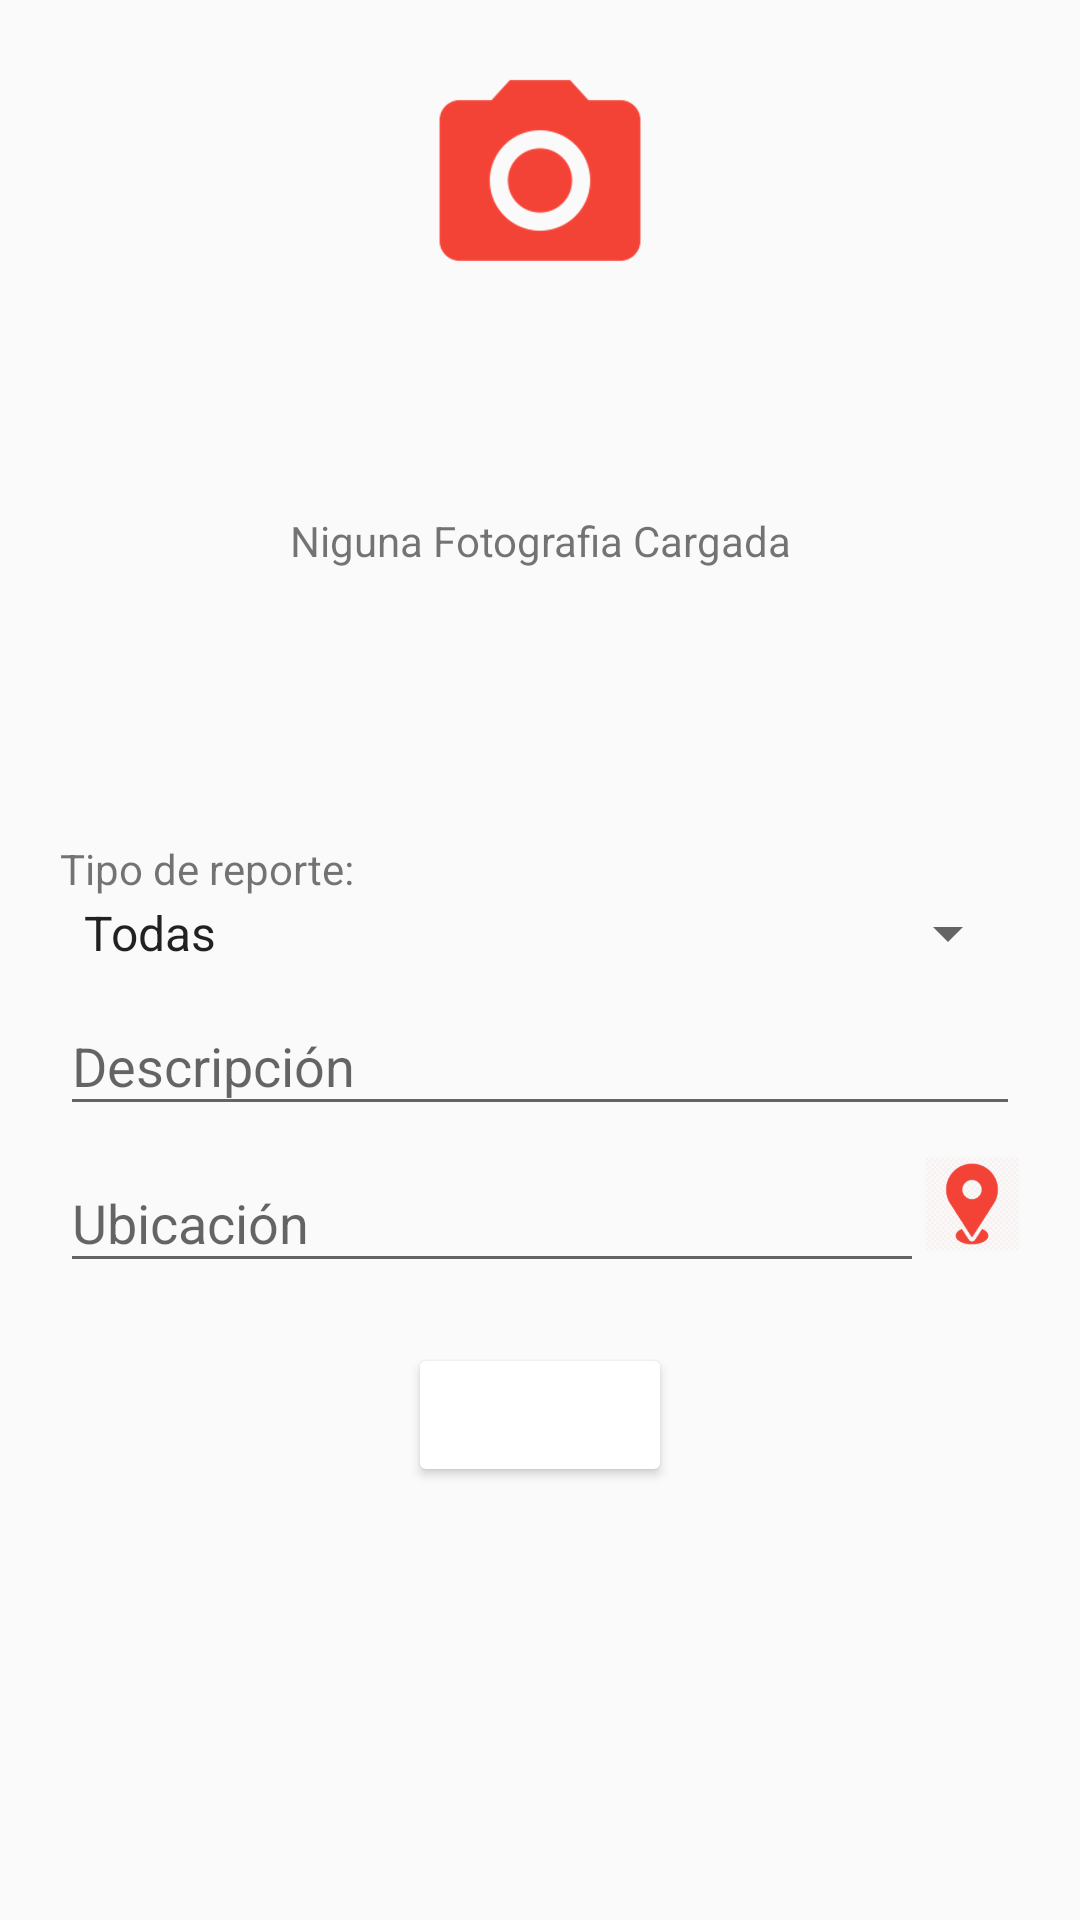

The Android layout XML behind this screen, and the referenced resources:
<!-- AndroidManifest.xml: application theme AppTheme -->
<!-- res/layout/activity_registrar_reporte.xml -->
<?xml version="1.0" encoding="utf-8"?>
<android.support.design.widget.CoordinatorLayout xmlns:android="http://schemas.android.com/apk/res/android"
    xmlns:app="http://schemas.android.com/apk/res-auto"
    xmlns:tools="http://schemas.android.com/tools"
    android:layout_width="match_parent"
    android:layout_height="match_parent"
    android:fitsSystemWindows="true"
    tools:context="com.example.cristianramirez.alcaldiareportes.RegistrarReporte">


    <ScrollView
        android:layout_width="match_parent"
        android:layout_height="match_parent"
        android:fillViewport="true"
        app:layout_behavior="@string/appbar_scrolling_view_behavior">


        <LinearLayout
            android:layout_width="match_parent"
            android:layout_height="match_parent"
            android:orientation="vertical"
            android:padding="20dp"
            android:weightSum="1">

            <LinearLayout
                android:layout_width="match_parent"
                android:layout_height="match_parent"
                android:layout_weight="0.6"
                android:orientation="vertical">

                <RelativeLayout
                    android:layout_width="match_parent"
                    android:layout_height="match_parent"
                    android:layout_weight="0.2">


                    <ImageView
                        android:id="@+id/imagenCam"
                        android:layout_width="match_parent"
                        android:layout_height="match_parent"
                        android:layout_alignParentStart="true"
                        android:layout_alignParentTop="true"
                        android:src="@drawable/img_camara" />

                </RelativeLayout>

                <LinearLayout
                    android:layout_width="match_parent"
                    android:layout_height="match_parent"
                    android:layout_weight="0.3"
                    android:gravity="center">

                    <Button
                        android:id="@+id/hacerfoto"
                        style="@style/estiloBoton"
                        android:layout_width="wrap_content"
                        android:layout_height="wrap_content"
                        android:text="Tomar fotografia" />

                </LinearLayout>
                <LinearLayout
                    android:layout_width="match_parent"
                    android:layout_height="match_parent"
                    android:layout_weight="0.1"
                    android:gravity="center">
                    <TextView
                        android:id="@+id/archivo"
                        android:layout_width="match_parent"
                        android:layout_height="wrap_content"
                        android:typeface="sans"
                        android:text="                       Niguna Fotografia Cargada" />


                </LinearLayout>


            </LinearLayout>

            <LinearLayout
                android:layout_width="match_parent"
                android:layout_height="match_parent"
                android:layout_weight="0.4"
                android:orientation="vertical"
                android:paddingTop="20dp">


                <LinearLayout
                    android:layout_width="match_parent"
                    android:layout_height="wrap_content"
                    android:orientation="vertical"
                    android:paddingBottom="20dp">



                    <TextView
                        android:id="@+id/label_spinner"
                        android:layout_width="match_parent"
                        android:layout_height="wrap_content"
                        android:text="Tipo de reporte:" />

                    <Spinner
                        android:id="@+id/planets_spinner"
                        android:layout_width="match_parent"
                        android:layout_height="wrap_content"
                        android:entries="@array/lista_reporte" />

                    <android.support.design.widget.TextInputLayout
                        android:layout_width="match_parent"
                        android:layout_height="wrap_content">

                        <android.support.design.widget.TextInputEditText
                            android:layout_width="match_parent"
                            android:layout_height="wrap_content"
                            android:hint="Descripción" />
                    </android.support.design.widget.TextInputLayout>


                    <LinearLayout
                        android:layout_width="match_parent"
                        android:layout_height="match_parent"
                        android:orientation="horizontal"
                        android:weightSum="1">


                        <LinearLayout
                            android:layout_width="match_parent"
                            android:layout_height="match_parent"
                            android:layout_weight="0.1">

                            <android.support.design.widget.TextInputLayout
                                android:layout_width="match_parent"
                                android:layout_height="wrap_content">

                                <android.support.design.widget.TextInputEditText
                                    android:layout_width="match_parent"
                                    android:layout_height="wrap_content"
                                    android:hint="Ubicación" />


                            </android.support.design.widget.TextInputLayout>

                        </LinearLayout>

                        <LinearLayout
                            android:layout_width="match_parent"
                            android:layout_height="match_parent"
                            android:layout_weight="0.9"
                            android:gravity="center">

                            <ImageView

                                android:layout_width="match_parent"
                                android:layout_height="wrap_content"

                                android:src="@drawable/img_gps" />

                        </LinearLayout>


                    </LinearLayout>


                </LinearLayout>

                <LinearLayout
                    android:layout_width="match_parent"
                    android:layout_height="wrap_content"
                    android:gravity="center">

                    <Button
                        android:id="@+id/btnIniciar"
                        style="@style/estiloBoton"
                        android:layout_width="wrap_content"
                        android:layout_height="wrap_content"
                        android:text="Enviar" />
                </LinearLayout>

            </LinearLayout>

        </LinearLayout>
    </ScrollView>


</android.support.design.widget.CoordinatorLayout>
<!-- resources referenced by this layout -->
<resources>
  <string-array name="lista_reporte">
          <item>Todas</item>
          <item>Carreteras intermunicipales</item>
          <item>Espacio Publico</item>
          <item>Autopistas</item>
          <item>Alcantarillados</item>
          <item>Alumbrado publico</item>
          <item>Servicios de luz</item>
          <item>Servicios de agua</item>
          <item>Servicios de gas</item>
      </string-array>
  <!-- drawable img_camara: png bitmap (drawable-hdpi, 13104 bytes) -->
  <!-- drawable img_gps: png bitmap (drawable-hdpi, 13427 bytes) -->
  <style name="estiloBoton">
  
          <item name="android:textColor">#fff</item>
          <item name="android:backgroundTint" tools:targetApi="lollipop">@color/primary</item>
      </style>
  <style name="AppTheme" parent="Theme.AppCompat.Light.DarkActionBar">
          <item name="colorPrimary">@color/primary</item>
          <item name="colorPrimaryDark">@color/primary_dark</item>
          <item name="colorAccent">@color/accent</item>
      </style>
</resources>
